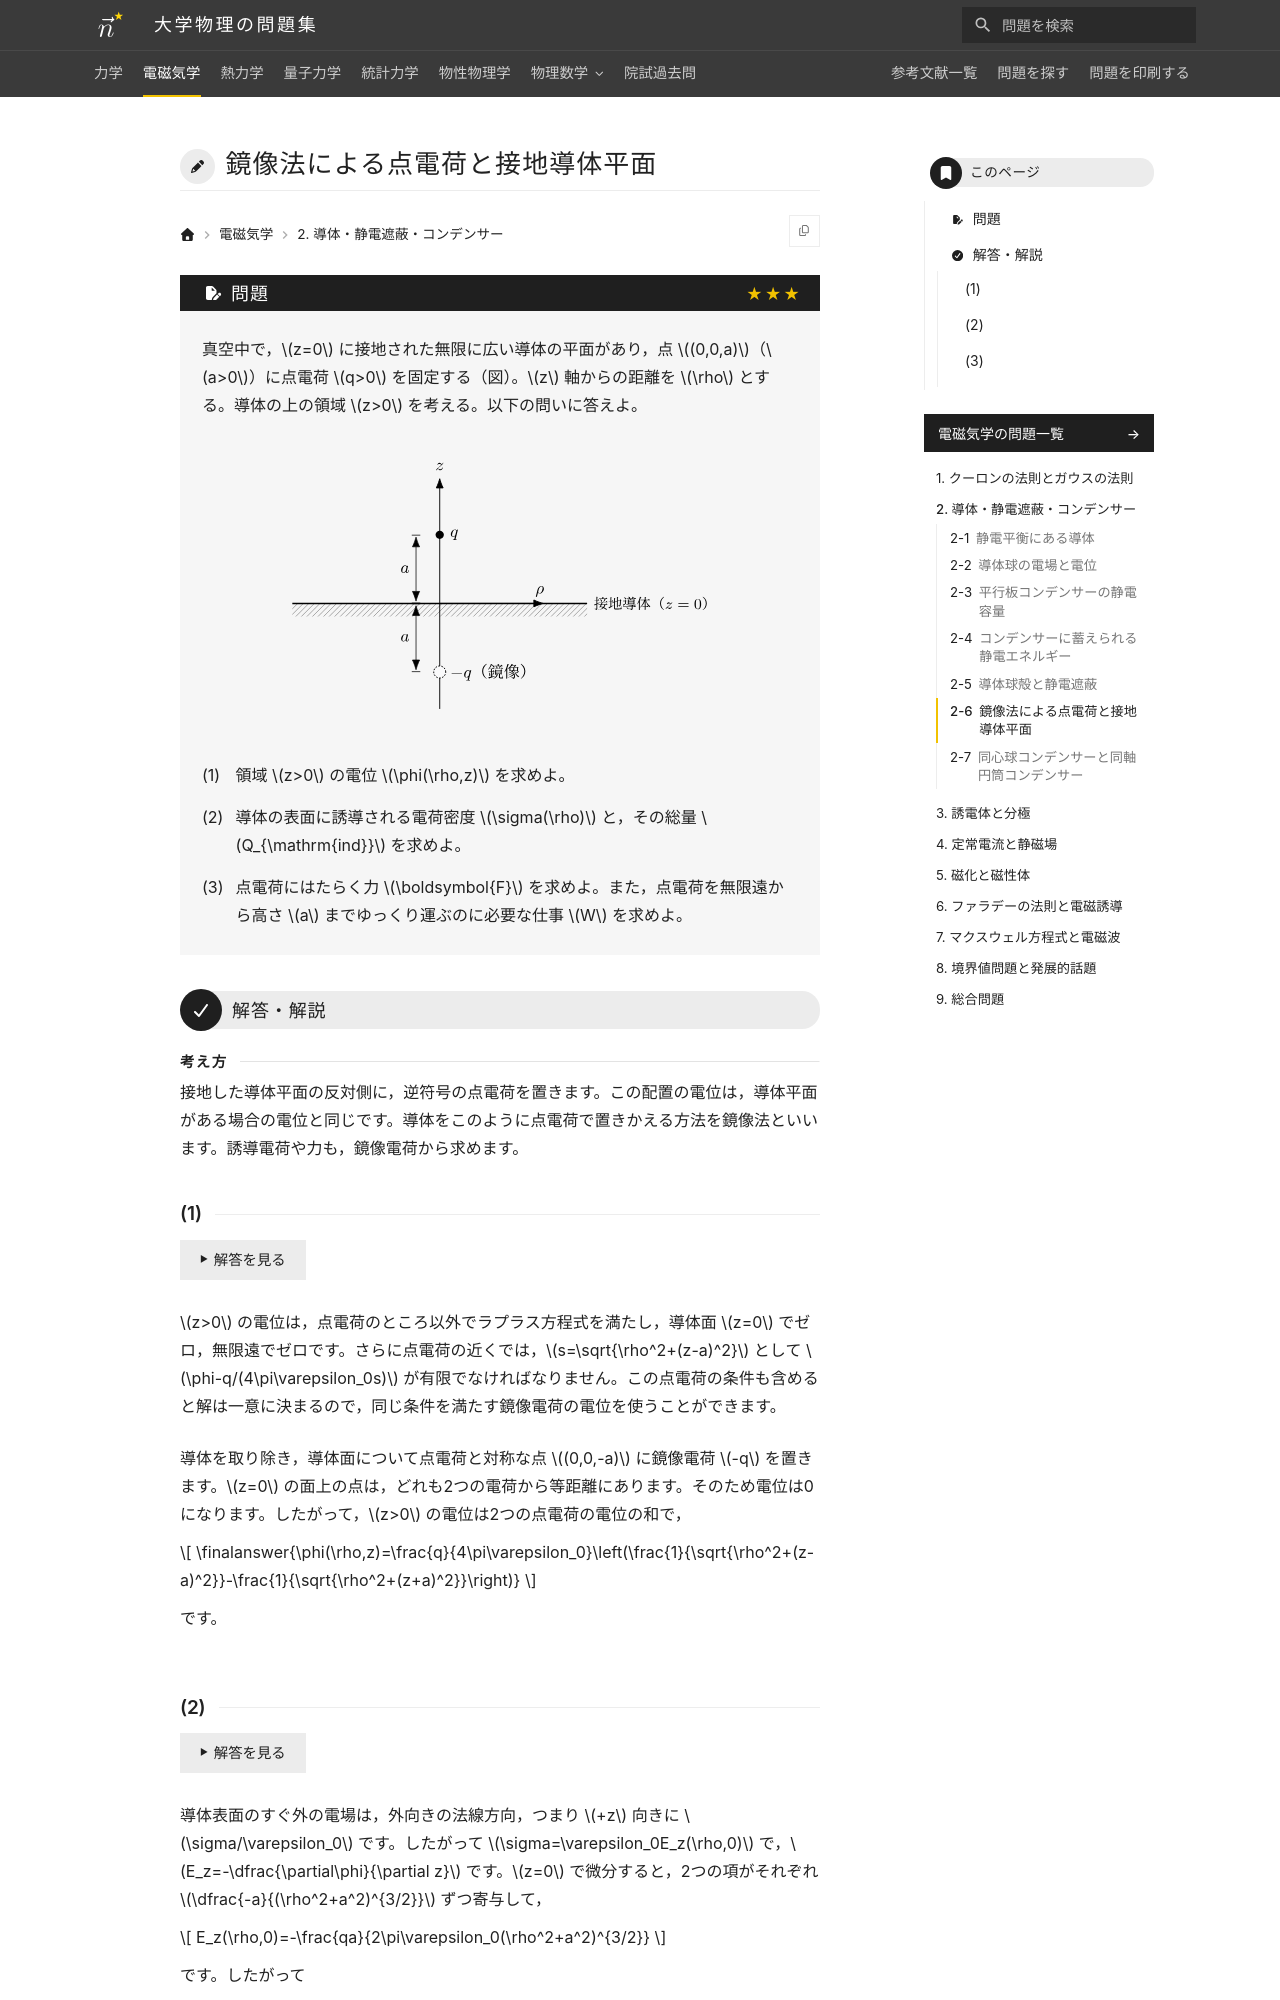

repository: Nanana-2/physics-site · page: 02electromagnetism/02/02_060/index.html · generator: mkdocs

---
tags:
  - 発展
---

# 鏡像法による点電荷と接地導体平面

## 問題
真空中で，$z=0$ に接地された無限に広い導体の平面があり，点 $(0,0,a)$（$a>0$）に点電荷 $q>0$ を固定する（図）。$z$ 軸からの距離を $\rho$ とする。導体の上の領域 $z>0$ を考える。以下の問いに答えよ。

<figure class="problem-figure" markdown>
![問題の図](../../assets/figures/electromagnetism/02_060-p-light.svg#only-light)
![問題の図](../../assets/figures/electromagnetism/02_060-p-dark.svg#only-dark)
</figure>

(1) 領域 $z>0$ の電位 $\phi(\rho,z)$ を求めよ。

(2) 導体の表面に誘導される電荷密度 $\sigma(\rho)$ と，その総量 $Q_{\mathrm{ind}}$ を求めよ。

(3) 点電荷にはたらく力 $\boldsymbol{F}$ を求めよ。また，点電荷を無限遠から高さ $a$ までゆっくり運ぶのに必要な仕事 $W$ を求めよ。

---

## 解答・解説

<div class="approach" markdown>
接地した導体平面の反対側に，逆符号の点電荷を置きます。この配置の電位は，導体平面がある場合の電位と同じです。導体をこのように点電荷で置きかえる方法を鏡像法といいます。誘導電荷や力も，鏡像電荷から求めます。
</div>

### (1)
$z>0$ の電位は，点電荷のところ以外でラプラス方程式を満たし，導体面 $z=0$ でゼロ，無限遠でゼロです。さらに点電荷の近くでは，$s=\sqrt{\rho^2+(z-a)^2}$ として $\phi-q/(4\pi\varepsilon_0s)$ が有限でなければなりません。この点電荷の条件も含めると解は一意に決まるので，同じ条件を満たす鏡像電荷の電位を使うことができます。

導体を取り除き，導体面について点電荷と対称な点 $(0,0,-a)$ に鏡像電荷 $-q$ を置きます。$z=0$ の面上の点は，どれも2つの電荷から等距離にあります。そのため電位は0になります。したがって，$z>0$ の電位は2つの点電荷の電位の和で，

$$
\finalanswer{\phi(\rho,z)=\frac{q}{4\pi\varepsilon_0}\left(\frac{1}{\sqrt{\rho^2+(z-a)^2}}-\frac{1}{\sqrt{\rho^2+(z+a)^2}}\right)}
$$

です。
